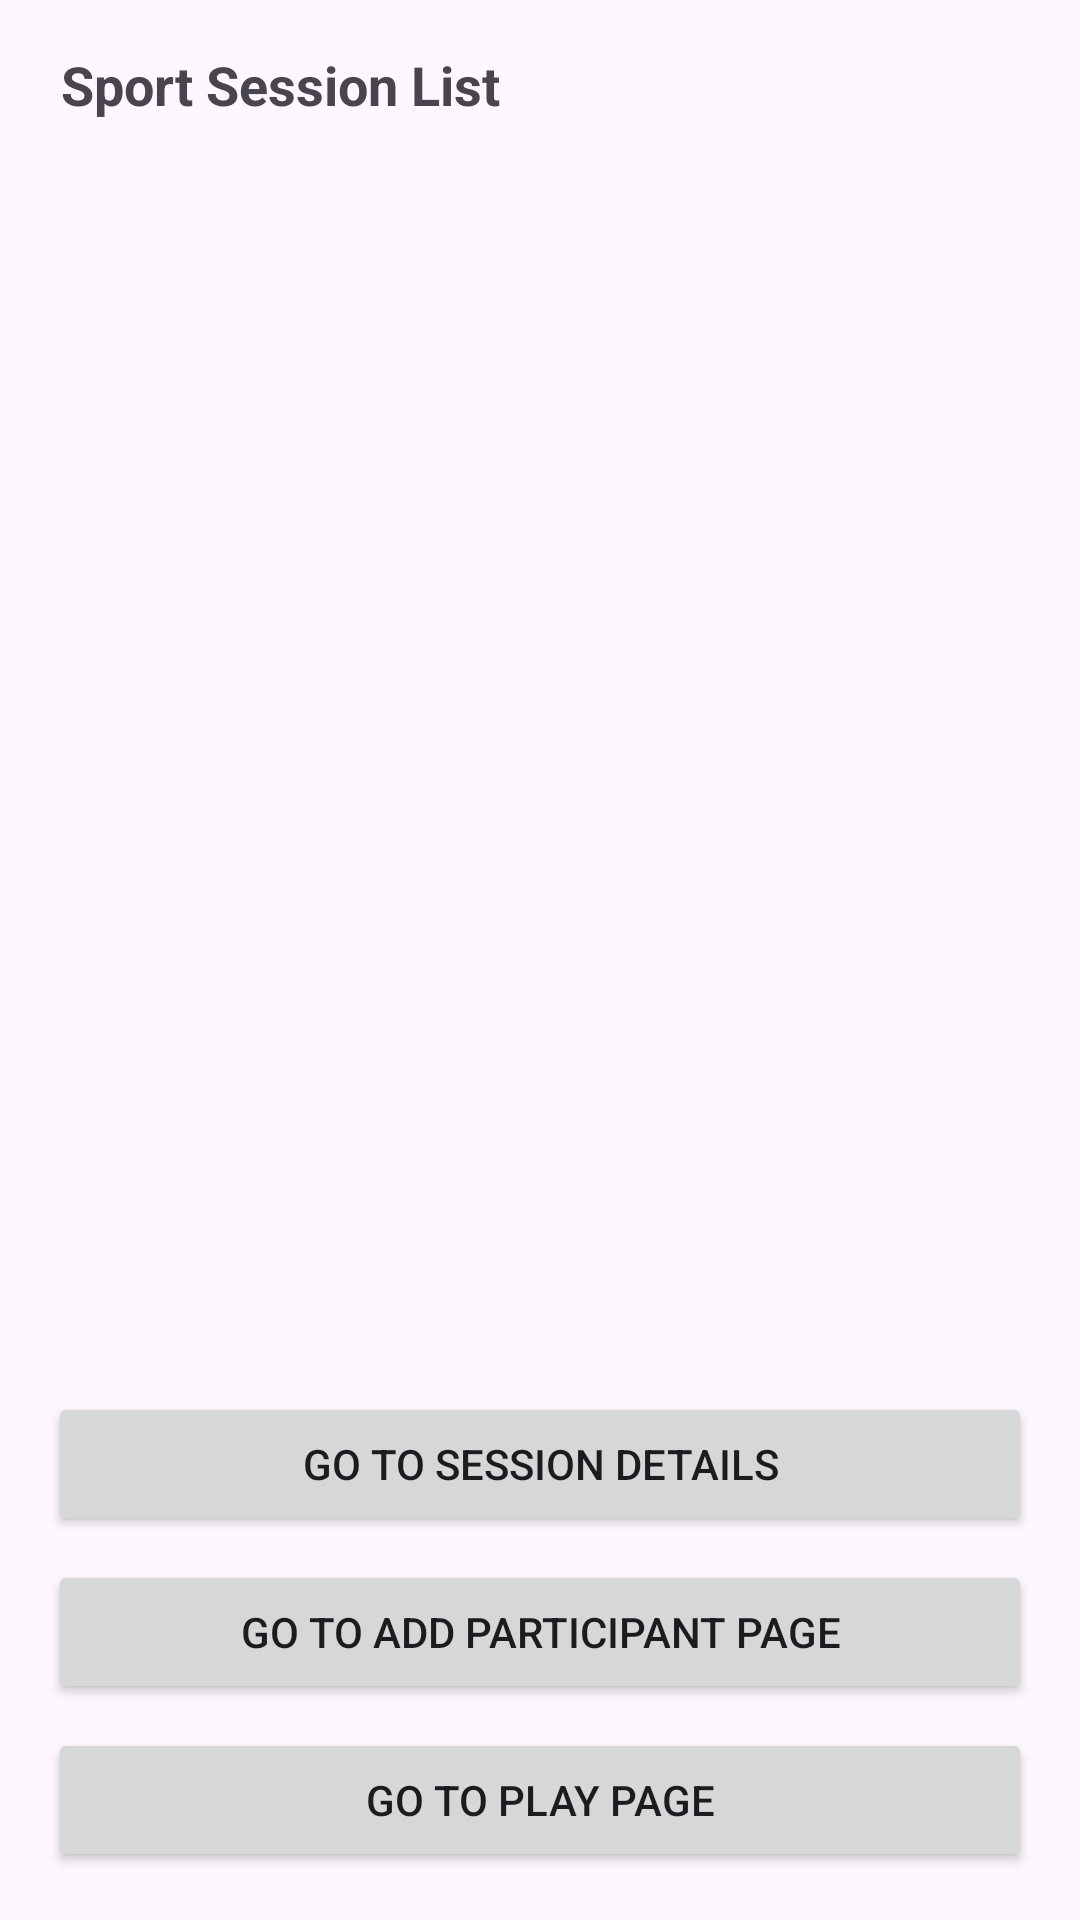

Produce the Android XML layout that renders to this screen, including the resource entries it uses.
<!-- AndroidManifest.xml: application theme Theme.ApplicatinProjecTest -->
<!-- res/layout/activity_home.xml -->
<?xml version="1.0" encoding="utf-8"?>
<LinearLayout xmlns:android="http://schemas.android.com/apk/res/android"
    android:orientation="vertical"
    android:padding="16dp"
    android:layout_width="match_parent"
    android:layout_height="match_parent">

    <TextView
        android:text=" Sport Session List"
        android:textSize="18sp"
        android:textStyle="bold"
        android:layout_width="wrap_content"
        android:layout_height="wrap_content"
        android:layout_marginBottom="12dp" />

    
    <ListView
        android:id="@+id/sessionListView"
        android:layout_width="match_parent"
        android:layout_height="0dp"
        android:layout_weight="1"
        android:divider="@android:color/darker_gray"
        android:dividerHeight="1dp" />

    
    <Button
        android:id="@+id/navToSessionDetails"
        android:text="Go to Session Details"
        android:layout_width="match_parent"
        android:layout_height="wrap_content"
        android:layout_marginTop="16dp" />

    <Button
        android:id="@+id/navToAddParticipant"
        android:text="Go to Add Participant Page"
        android:layout_width="match_parent"
        android:layout_height="wrap_content"
        android:layout_marginTop="8dp" />

    <Button
        android:id="@+id/navToPlay"
        android:text="Go to Play Page"
        android:layout_width="match_parent"
        android:layout_height="wrap_content"
        android:layout_marginTop="8dp" />
</LinearLayout>
<!-- resources referenced by this layout -->
<resources>
  <style name="Theme.ApplicatinProjecTest" parent="Base.Theme.ApplicatinProjecTest" />
  <style name="Base.Theme.ApplicatinProjecTest" parent="Theme.Material3.DayNight.NoActionBar">
          
          
      </style>
</resources>
